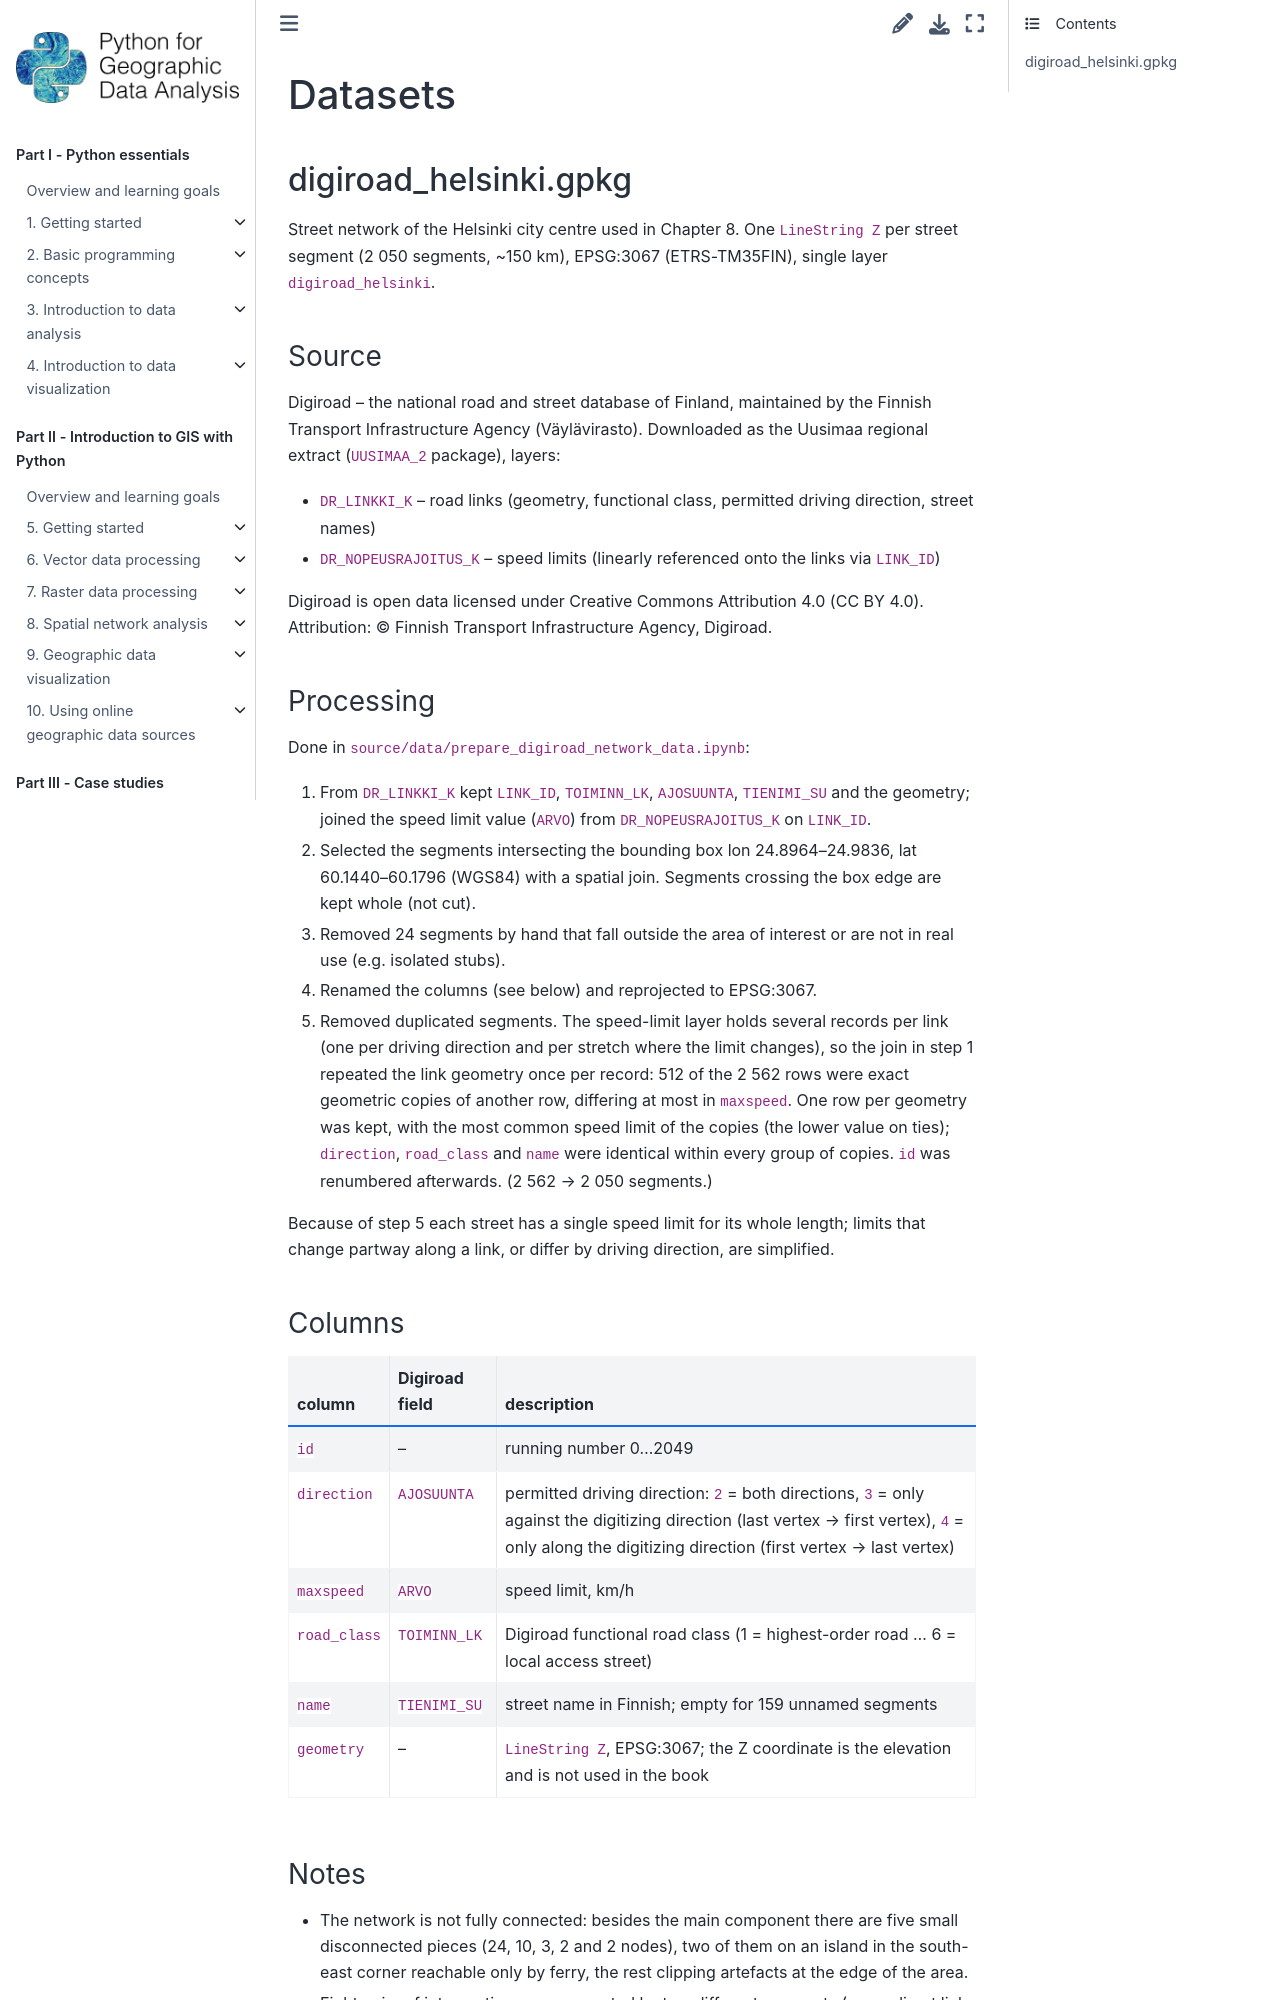

repository: Python-GIS-book/site · page: part2/chapter-08/nb/data/README.html · generator: sphinx

# Datasets

## digiroad_helsinki.gpkg

Street network of the Helsinki city centre used in Chapter 8. One `LineString Z` per
street segment (2 050 segments, ~150 km), EPSG:3067 (ETRS-TM35FIN), single layer
`digiroad_helsinki`.

### Source

Digiroad – the national road and street database of Finland, maintained by the
Finnish Transport Infrastructure Agency (Väylävirasto). Downloaded as the Uusimaa
regional extract (`UUSIMAA_2` package), layers:

- `DR_LINKKI_K` – road links (geometry, functional class, permitted driving direction, street names)
- `DR_NOPEUSRAJOITUS_K` – speed limits (linearly referenced onto the links via `LINK_ID`)

Digiroad is open data licensed under Creative Commons Attribution 4.0 (CC BY 4.0).
Attribution: © Finnish Transport Infrastructure Agency, Digiroad.

### Processing

Done in `source/data/prepare_digiroad_network_data.ipynb`:

1. From `DR_LINKKI_K` kept `LINK_ID`, `TOIMINN_LK`, `AJOSUUNTA`, `TIENIMI_SU` and the
   geometry; joined the speed limit value (`ARVO`) from `DR_NOPEUSRAJOITUS_K` on `LINK_ID`.
2. Selected the segments intersecting the bounding box
   lon 24.8964–24.9836, lat 60.1440–60.1796 (WGS84) with a spatial join. Segments
   crossing the box edge are kept whole (not cut).
3. Removed 24 segments by hand that fall outside the area of interest or are not in
   real use (e.g. isolated stubs).
4. Renamed the columns (see below) and reprojected to EPSG:3067.
5. Removed duplicated segments. The speed-limit layer holds several records per link
   (one per driving direction and per stretch where the limit changes), so the join in
   step 1 repeated the link geometry once per record: 512 of the 2 562 rows were exact
   geometric copies of another row, differing at most in `maxspeed`. One row per
   geometry was kept, with the most common speed limit of the copies (the lower value
   on ties); `direction`, `road_class` and `name` were identical within every group of
   copies. `id` was renumbered afterwards. (2 562 → 2 050 segments.)

Because of step 5 each street has a single speed limit for its whole length; limits
that change partway along a link, or differ by driving direction, are simplified.

### Columns

| column | Digiroad field | description |
|---|---|---|
| `id` | – | running number 0…2049 |
| `direction` | `AJOSUUNTA` | permitted driving direction: `2` = both directions, `3` = only against the digitizing direction (last vertex → first vertex), `4` = only along the digitizing direction (first vertex → last vertex) |
| `maxspeed` | `ARVO` | speed limit, km/h |
| `road_class` | `TOIMINN_LK` | Digiroad functional road class (1 = highest-order road … 6 = local access street) |
| `name` | `TIENIMI_SU` | street name in Finnish; empty for 159 unnamed segments |
| `geometry` | – | `LineString Z`, EPSG:3067; the Z coordinate is the elevation and is not used in the book |
